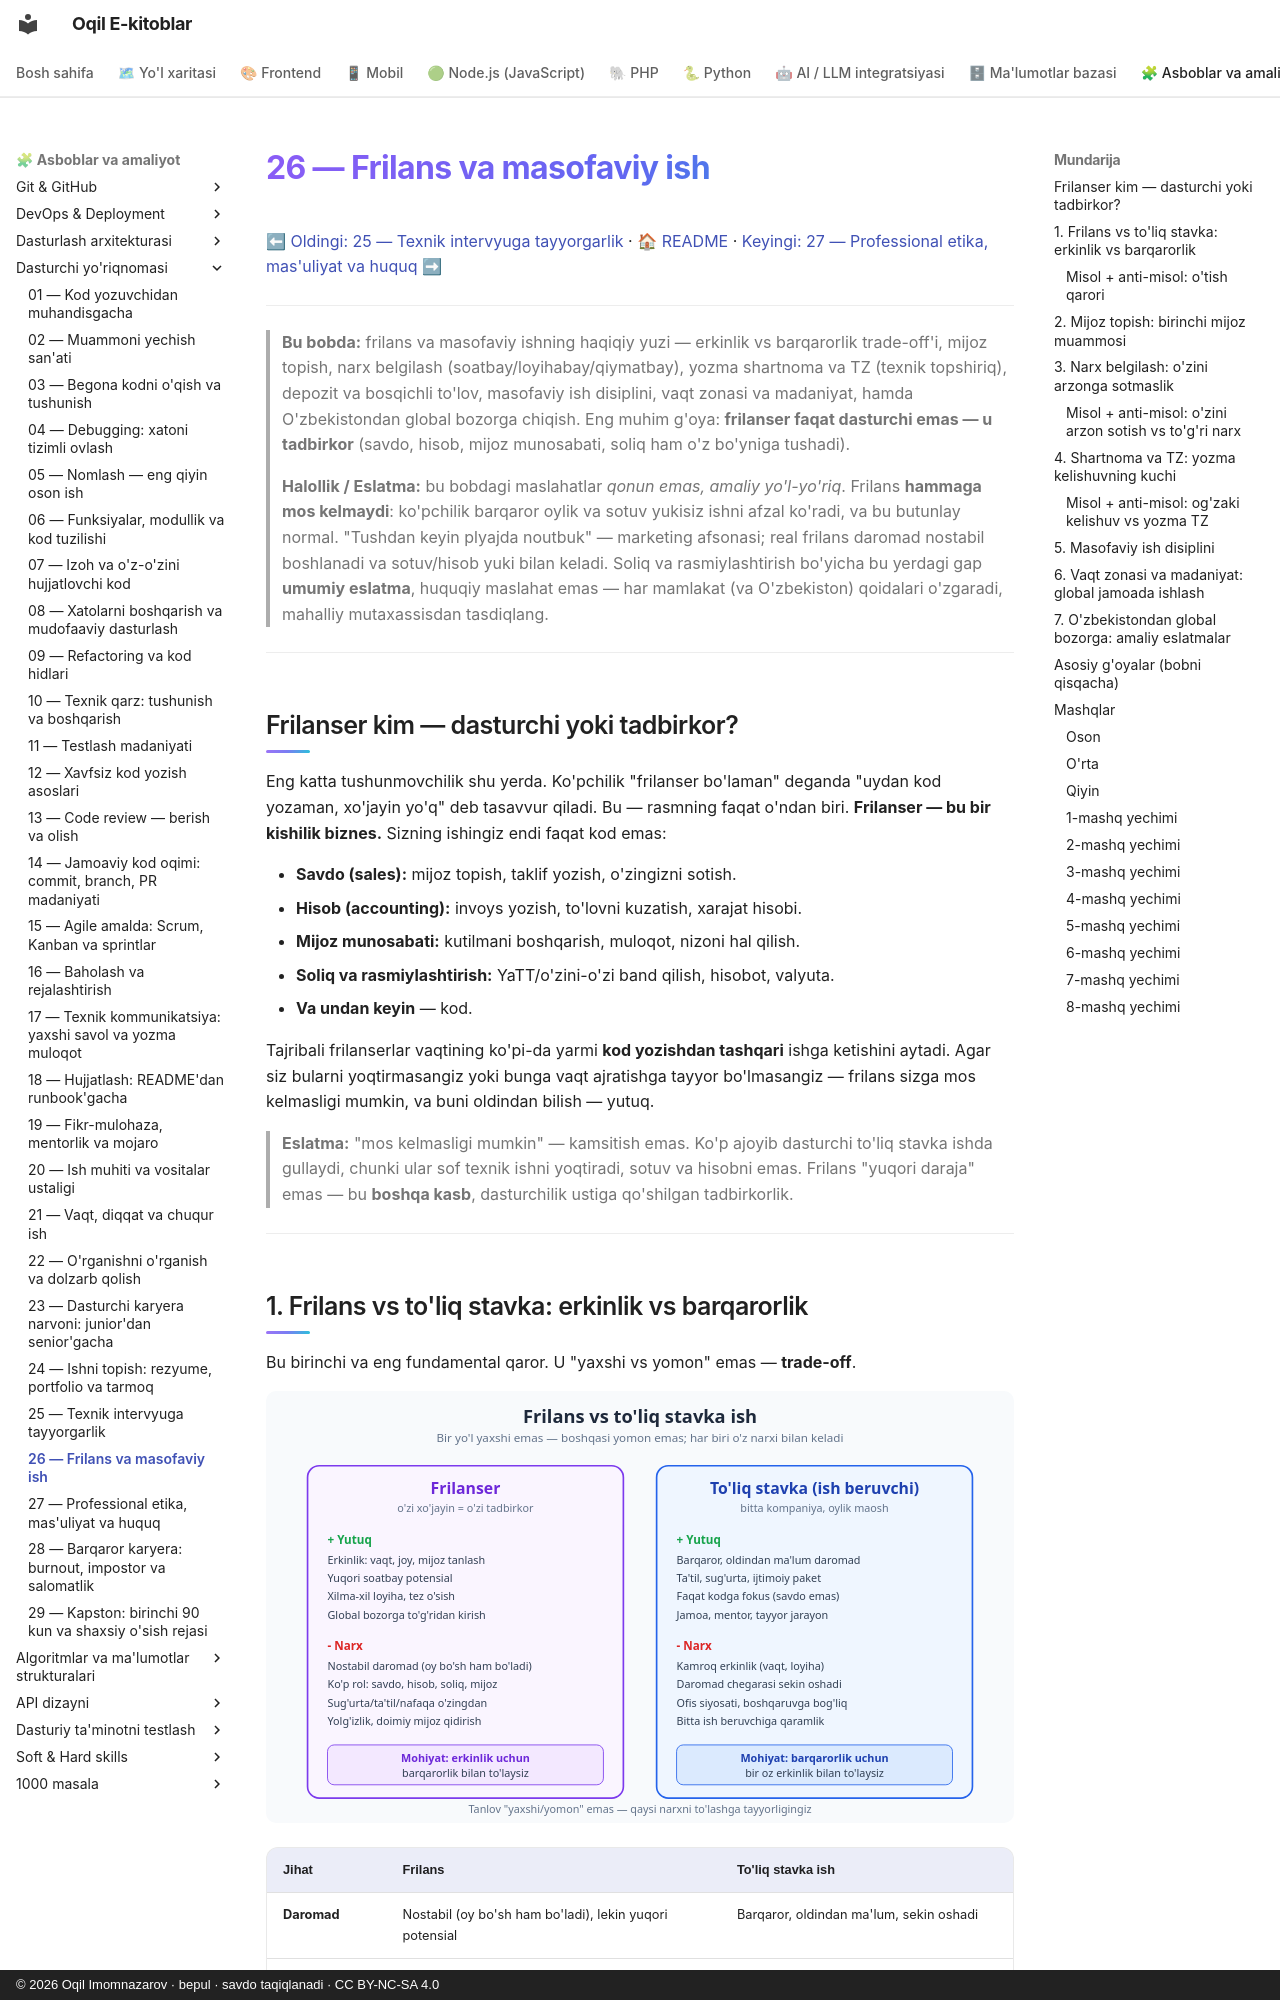

repository: iOqil/e-book · page: dasturchi-yoriqnomasi/26-frilans-masofaviy-ish/index.html · generator: mkdocs · copyright: © 2026 Oqil Imomnazarov · bepul · savdo taqiqlanadi · CC BY-NC-SA 4.0

# 26 — Frilans va masofaviy ish

[⬅ Oldingi: 25 — Texnik intervyuga tayyorgarlik](./25-texnik-intervyu.md) · [🏠 README](./README.md) · [Keyingi: 27 — Professional etika, mas'uliyat va huquq ➡](./27-etika-masuliyat.md)

---

> **Bu bobda:** frilans va masofaviy ishning haqiqiy yuzi — erkinlik vs barqarorlik trade-off'i, mijoz topish, narx belgilash (soatbay/loyihabay/qiymatbay), yozma shartnoma va TZ (texnik topshiriq), depozit va bosqichli to'lov, masofaviy ish disiplini, vaqt zonasi va madaniyat, hamda O'zbekistondan global bozorga chiqish. Eng muhim g'oya: **frilanser faqat dasturchi emas — u tadbirkor** (savdo, hisob, mijoz munosabati, soliq ham o'z bo'yniga tushadi).
>
> **Halollik / Eslatma:** bu bobdagi maslahatlar *qonun emas, amaliy yo'l-yo'riq*. Frilans **hammaga mos kelmaydi**: ko'pchilik barqaror oylik va sotuv yukisiz ishni afzal ko'radi, va bu butunlay normal. "Tushdan keyin plyajda noutbuk" — marketing afsonasi; real frilans daromad nostabil boshlanadi va sotuv/hisob yuki bilan keladi. Soliq va rasmiylashtirish bo'yicha bu yerdagi gap **umumiy eslatma**, huquqiy maslahat emas — har mamlakat (va O'zbekiston) qoidalari o'zgaradi, mahalliy mutaxassisdan tasdiqlang.

---

## Frilanser kim — dasturchi yoki tadbirkor?

Eng katta tushunmovchilik shu yerda. Ko'pchilik "frilanser bo'laman" deganda "uydan kod yozaman, xo'jayin yo'q" deb tasavvur qiladi. Bu — rasmning faqat o'ndan biri. **Frilanser — bu bir kishilik biznes.** Sizning ishingiz endi faqat kod emas:

- **Savdo (sales):** mijoz topish, taklif yozish, o'zingizni sotish.
- **Hisob (accounting):** invoys yozish, to'lovni kuzatish, xarajat hisobi.
- **Mijoz munosabati:** kutilmani boshqarish, muloqot, nizoni hal qilish.
- **Soliq va rasmiylashtirish:** YaTT/o'zini-o'zi band qilish, hisobot, valyuta.
- **Va undan keyin** — kod.

Tajribali frilanserlar vaqtining ko'pi-da yarmi **kod yozishdan tashqari** ishga ketishini aytadi. Agar siz bularni yoqtirmasangiz yoki bunga vaqt ajratishga tayyor bo'lmasangiz — frilans sizga mos kelmasligi mumkin, va buni oldindan bilish — yutuq.

> **Eslatma:** "mos kelmasligi mumkin" — kamsitish emas. Ko'p ajoyib dasturchi to'liq stavka ishda gullaydi, chunki ular sof texnik ishni yoqtiradi, sotuv va hisobni emas. Frilans "yuqori daraja" emas — bu **boshqa kasb**, dasturchilik ustiga qo'shilgan tadbirkorlik.

---

## 1. Frilans vs to'liq stavka: erkinlik vs barqarorlik

Bu birinchi va eng fundamental qaror. U "yaxshi vs yomon" emas — **trade-off**.

![Frilans va to'liq stavka ishni taqqoslash: frilans erkinlik beradi lekin nostabil, stavka ish barqaror lekin kamroq erkin](./rasmlar/dy26-frilans-vs-stavka.svg)

| Jihat | Frilans | To'liq stavka ish |
|---|---|---|
| **Daromad** | Nostabil (oy bo'sh ham bo'ladi), lekin yuqori potensial | Barqaror, oldindan ma'lum, sekin oshadi |
| **Erkinlik** | Yuqori: vaqt, joy, mijoz, loyiha tanlash | Cheklangan: jadval, loyiha tayinlanadi |
| **Rollar** | Ko'p: dasturchi + savdo + hisob + soliq | Faqat dasturchi (qolganini kompaniya qiladi) |
| **Xavfsizlik to'ri** | Yo'q: ta'til, sug'urta, nafaqa o'zingdan | Bor: ijtimoiy paket, ish beruvchi javobgar |
| **O'sish** | Tez, xilma-xil, lekin yolg'iz | Jamoa, mentor, tuzilgan yo'l (qarang: [23-bob](./23-karyera-narvoni.md)) |
| **Mas'uliyat** | Hammasi sizda | Jamoa bilan taqsim |

> **Trade-off:** frilans erkinlik beradi, lekin uning narxi — **barqarorlik va sokinlik**. Daromad nostabil, sotuv yuki doimiy, yolg'izlik real. To'liq stavka barqarorlik beradi, lekin narxi — **erkinlik va daromad chegarasi**: kim, qachon, nima ustida ishlashingizni ko'p hollarda boshqa hal qiladi. To'g'ri tanlov shaxsiyatingiz va hayot bosqichingizga bog'liq: oilangiz, jamg'armangiz, xavfga munosabatingiz. Ko'p kishi **gibrid** yo'l tutadi — to'liq stavkada ishlab, yon tomondan kichik frilans loyihalar bilan ko'nikma va mijoz bazasini sekin quradi, keyin xohlasa to'liq o'tadi. Bu — eng kam xavfli boshlash.
